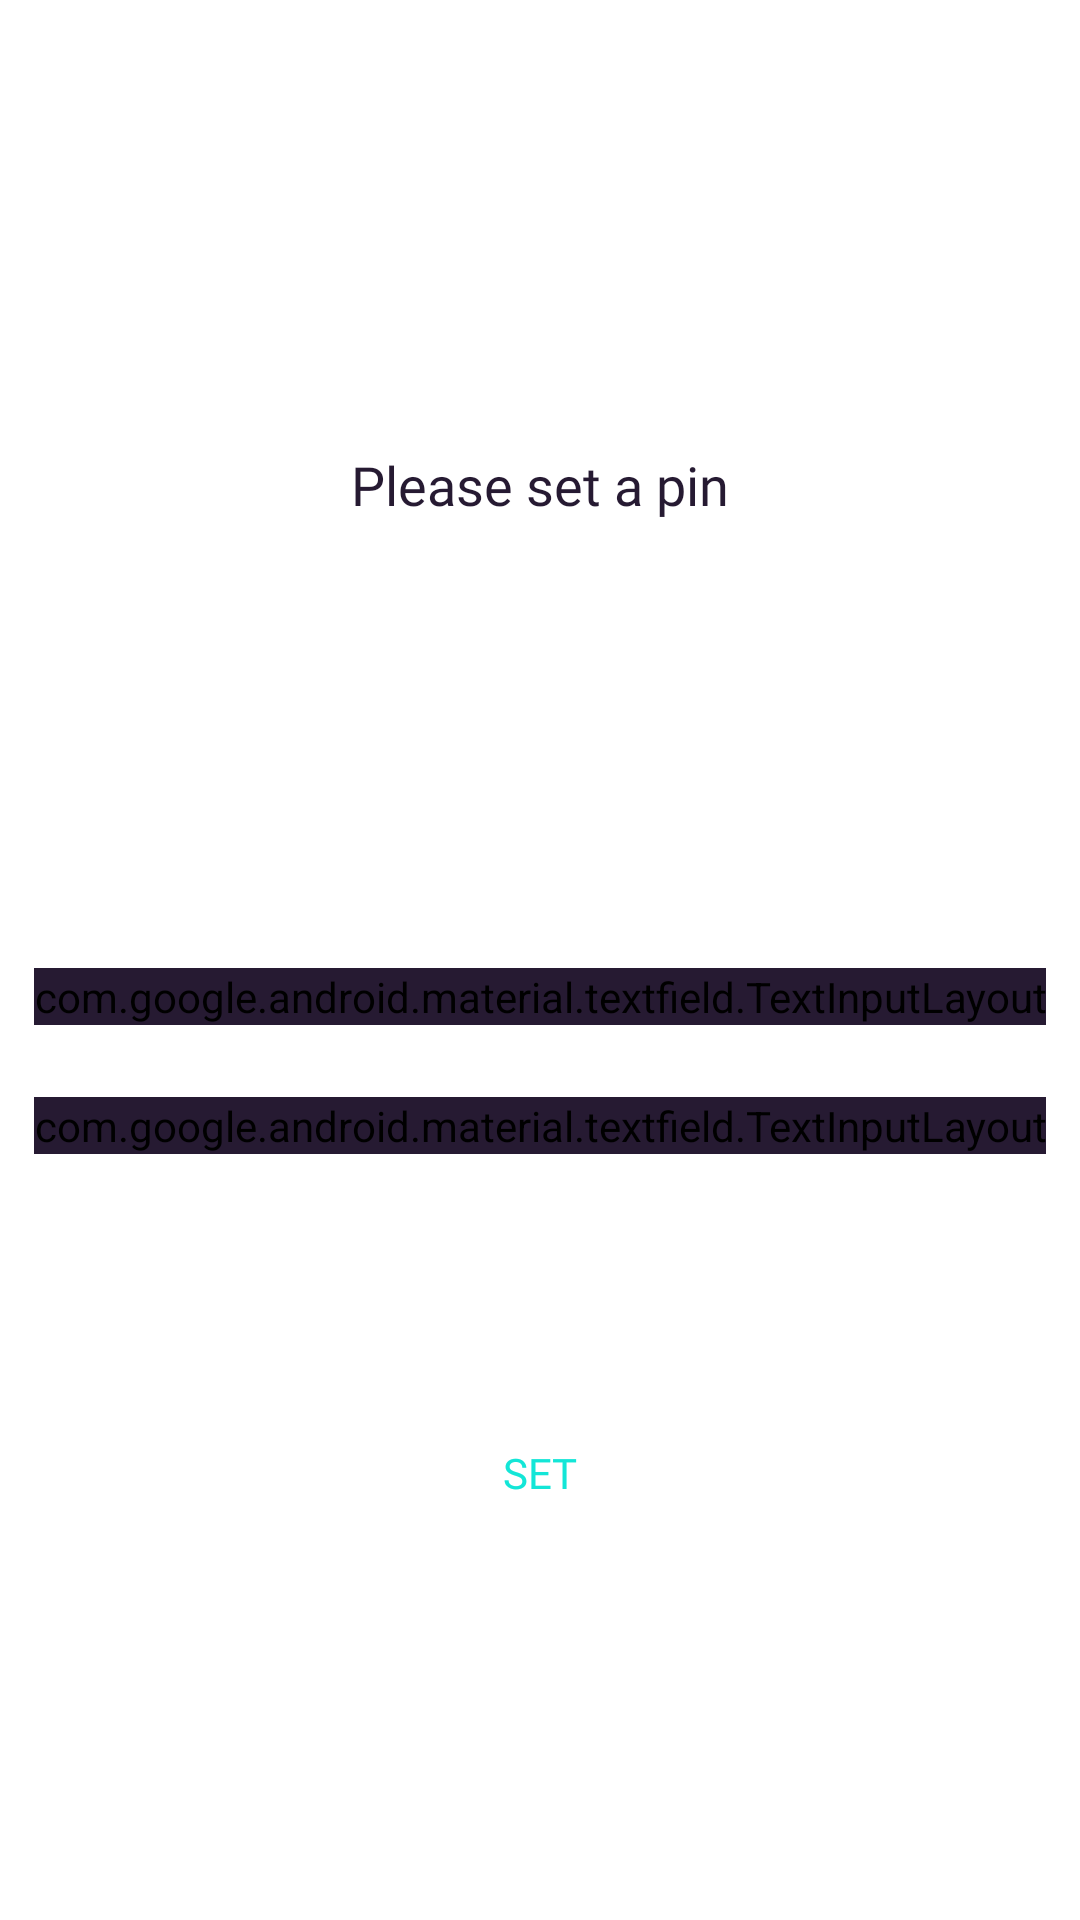

Reconstruct the res/layout file that produces this screen, plus the resources it refers to.
<!-- AndroidManifest.xml: application theme AppTheme -->
<!-- res/layout/fragment_pin_settings.xml -->
<?xml version="1.0" encoding="utf-8"?>
<android.support.constraint.ConstraintLayout xmlns:android="http://schemas.android.com/apk/res/android"
    xmlns:app="http://schemas.android.com/apk/res-auto"
    android:layout_width="match_parent"
    android:layout_height="match_parent"
    android:background="@android:color/white">

    <TextView
        android:layout_width="wrap_content"
        android:layout_height="wrap_content"
        android:fontFamily="@font/crimson_text_semibold"
        android:text="@string/please_set_a_pin"
        android:textColor="@color/colorPrimaryDark"
        android:textSize="18sp"
        app:layout_constraintBottom_toTopOf="@+id/pin"
        app:layout_constraintEnd_toEndOf="parent"
        app:layout_constraintStart_toStartOf="parent"
        app:layout_constraintTop_toTopOf="parent" />

    <android.support.design.widget.TextInputLayout
        android:id="@+id/pin"
        style="@style/Widget.MaterialComponents.TextInputLayout.OutlinedBox"
        android:layout_width="wrap_content"
        android:layout_height="wrap_content"
        android:layout_marginTop="24dp"
        android:backgroundTint="@color/colorPrimaryDark"
        android:fontFamily="@font/crimson_text_bold"
        android:hint="Enter pin"
        android:textColorHint="@color/colorPrimaryDark"
        app:layout_constraintBottom_toBottomOf="parent"
        app:layout_constraintEnd_toEndOf="parent"
        app:layout_constraintStart_toStartOf="parent"
        app:layout_constraintTop_toTopOf="parent">

        <android.support.design.widget.TextInputEditText
            android:id="@+id/pinEDT"
            android:layout_width="217dp"
            android:layout_height="wrap_content"
            android:fontFamily="@font/crimson_text_bold"
            android:inputType="numberPassword"
            android:paddingStart="16dp"
            android:paddingEnd="8dp"
            android:textSize="24sp" />
    </android.support.design.widget.TextInputLayout>

    <android.support.design.widget.TextInputLayout
        android:id="@+id/pinConfirm"
        style="@style/Widget.MaterialComponents.TextInputLayout.OutlinedBox"
        android:layout_width="wrap_content"
        android:layout_height="wrap_content"
        android:layout_marginTop="24dp"
        android:backgroundTint="@color/colorPrimaryDark"
        app:layout_constraintStart_toStartOf="parent"
        app:layout_constraintEnd_toEndOf="parent"
        android:fontFamily="@font/crimson_text_bold"
        android:hint="Confirm pin"
        android:textColorHint="@color/colorPrimaryDark"
        app:layout_constraintTop_toBottomOf="@+id/pin">

        <android.support.design.widget.TextInputEditText
            android:id="@+id/pinConfirmEDT"
            android:layout_width="217dp"
            android:layout_height="wrap_content"
            android:fontFamily="@font/crimson_text_bold"
            android:inputType="numberPassword"
            android:paddingStart="16dp"
            android:paddingEnd="8dp"
            android:textSize="24sp" />
    </android.support.design.widget.TextInputLayout>

    <Button
        android:id="@+id/pinSet"
        android:layout_width="wrap_content"
        android:layout_height="wrap_content"
        android:background="@android:color/transparent"
        android:fontFamily="@font/crimson_text_semibold"
        android:text="@string/set"
        android:textColor="@color/colorPrimary"
        android:textSize="14sp"
        app:layout_constraintBottom_toBottomOf="parent"
        app:layout_constraintEnd_toEndOf="parent"
        app:layout_constraintStart_toStartOf="parent"
        app:layout_constraintTop_toBottomOf="@+id/pin" />

</android.support.constraint.ConstraintLayout>
<!-- resources referenced by this layout -->
<resources>
  <color name="colorPrimary">#13E6D7</color>
  <color name="colorPrimaryDark">#261A32</color>
  <string name="please_set_a_pin">Please set a pin</string>
  <string name="set">Set</string>
  <style name="AppTheme" parent="Theme.AppCompat.Light.NoActionBar">
          
          <item name="colorPrimary">@color/colorPrimary</item>
          <item name="colorPrimaryDark">@color/colorPrimaryDark</item>
          <item name="colorAccent">@color/colorAccent</item>
          <item name="android:statusBarColor">@color/colorPrimaryDark</item>
          <item name="android:navigationBarColor">@color/colorPrimaryDark</item>
          <item name="android:windowBackground">@drawable/bg_theme</item>
      </style>
  <color name="colorAccent">#FA7673</color>
</resources>
